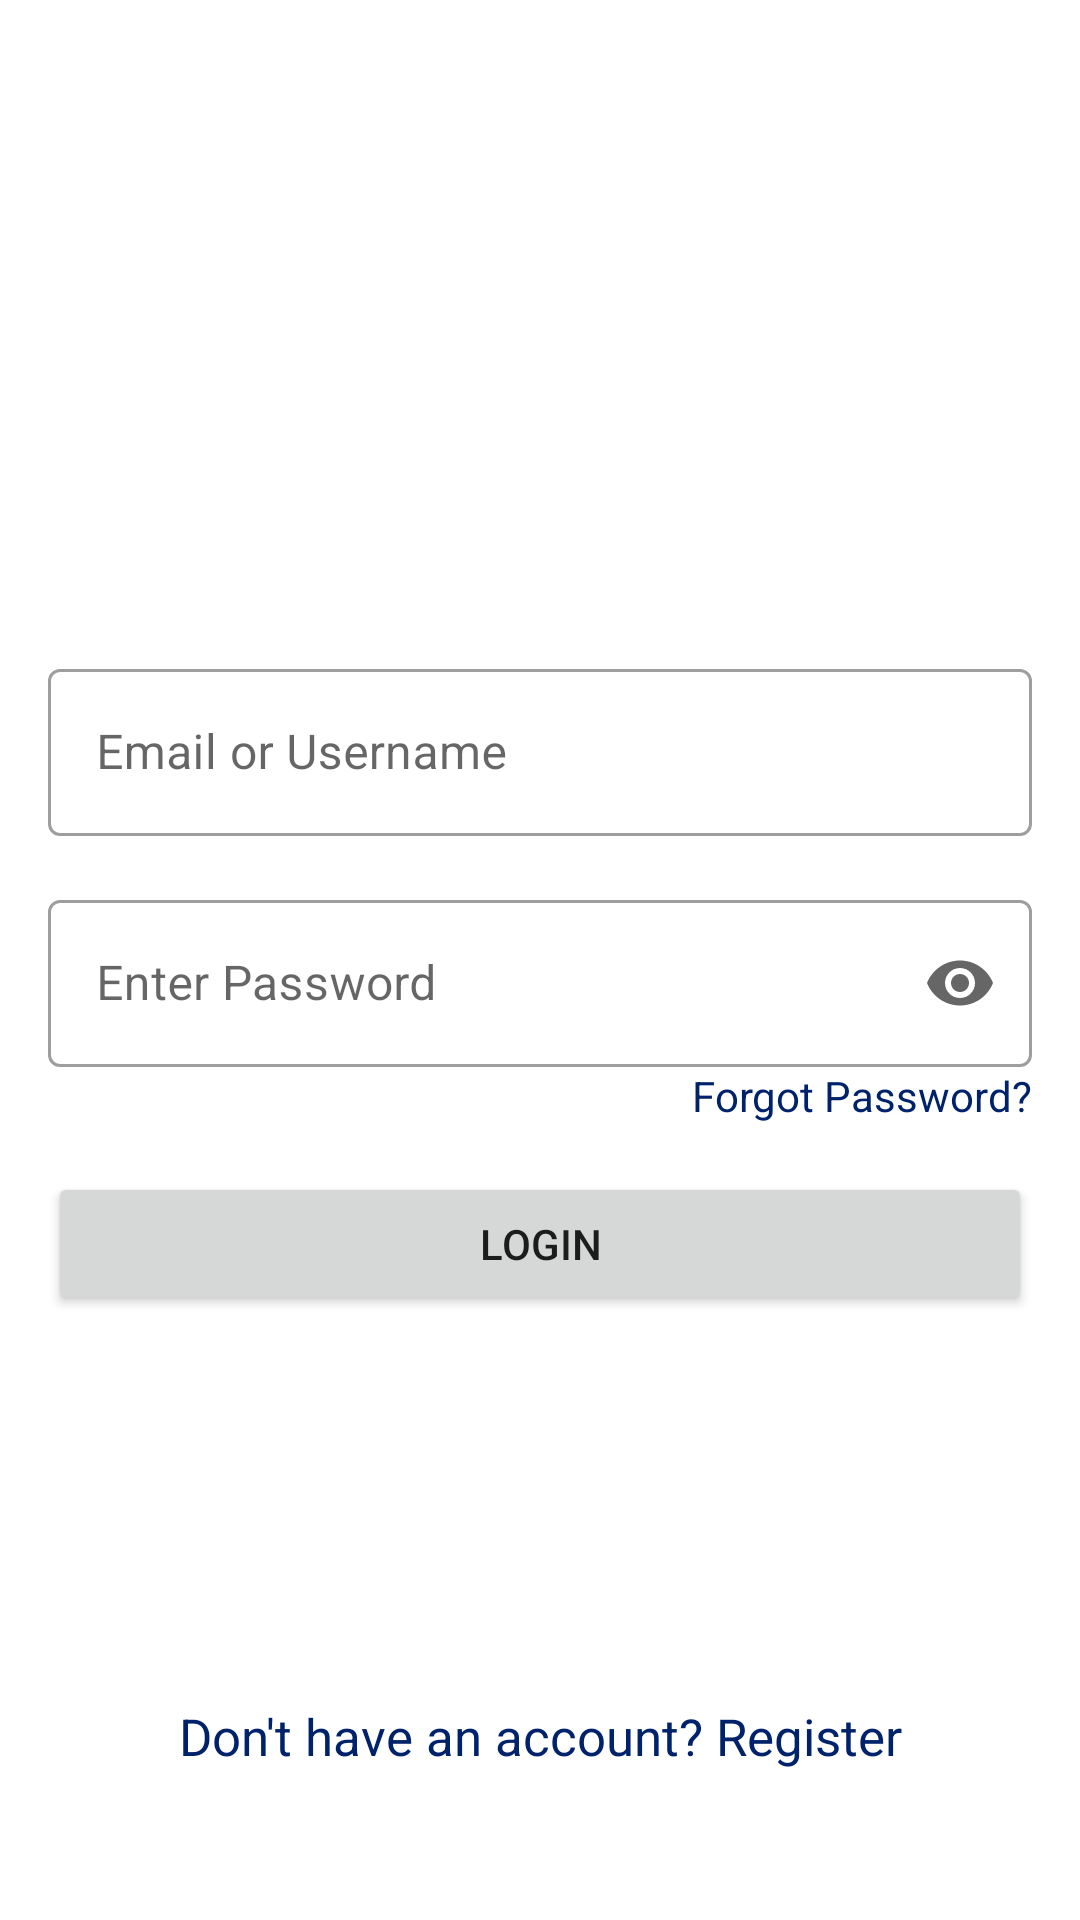

Layout XML and referenced resources for this Android screen:
<!-- AndroidManifest.xml: application theme Theme.MVVMSATYASETUP -->
<!-- res/layout/activity_login.xml -->
<?xml version="1.0" encoding="utf-8"?>
<layout xmlns:android="http://schemas.android.com/apk/res/android"
    xmlns:app="http://schemas.android.com/apk/res-auto"
    xmlns:tools="http://schemas.android.com/tools">

    <androidx.constraintlayout.widget.ConstraintLayout
        android:layout_width="match_parent"
        android:layout_height="match_parent"
        tools:context=".activities.LoginActivity">

        <LinearLayout
            android:id="@+id/linearLayout"
            android:layout_width="match_parent"
            android:layout_height="wrap_content"
            android:layout_marginLeft="16dp"
            android:layout_marginRight="16dp"
            android:orientation="vertical"
            app:layout_constraintBottom_toBottomOf="parent"
            app:layout_constraintEnd_toEndOf="parent"
            app:layout_constraintStart_toStartOf="parent"
            app:layout_constraintTop_toTopOf="parent">

            <com.google.android.material.textfield.TextInputLayout
                style="@style/Widget.MaterialComponents.TextInputLayout.OutlinedBox"
                android:layout_width="match_parent"
                android:layout_height="wrap_content"
                android:layout_marginTop="16dp"
                android:hint="Email or Username"
                app:startIconDrawable="@drawable/ic_baseline_email">

                <com.google.android.material.textfield.TextInputEditText
                    android:id="@+id/inputEmail"
                    android:layout_width="match_parent"
                    android:layout_height="wrap_content"
                    android:inputType="textEmailAddress" />

            </com.google.android.material.textfield.TextInputLayout>


            <com.google.android.material.textfield.TextInputLayout
                style="@style/Widget.MaterialComponents.TextInputLayout.OutlinedBox"
                android:layout_width="match_parent"
                android:layout_height="wrap_content"
                android:layout_marginTop="16dp"
                android:hint="Enter Password"
                app:endIconMode="password_toggle"
                app:startIconDrawable="@drawable/ic_baseline_lock">

                <com.google.android.material.textfield.TextInputEditText
                    android:id="@+id/inputPassword"
                    android:layout_width="match_parent"
                    android:layout_height="wrap_content"
                    android:inputType="textPassword" />

            </com.google.android.material.textfield.TextInputLayout>

            <TextView
                android:layout_width="wrap_content"
                android:id="@+id/tvForgot"
                android:layout_height="wrap_content"
                android:text="Forgot Password?"
                android:textColor="#00226A"
                android:layout_gravity="right"
                app:layout_constraintBottom_toBottomOf="parent"
                app:layout_constraintEnd_toEndOf="parent"
                app:layout_constraintStart_toStartOf="parent" />

            <Button
                android:id="@+id/btnLogin"
                android:layout_width="match_parent"
                android:layout_height="wrap_content"
                android:layout_marginTop="16dp"
                android:text="Login" />

        </LinearLayout>


        <TextView
            android:layout_width="wrap_content"
            android:id="@+id/dont_have_account"
            android:layout_gravity="center"
            android:layout_height="wrap_content"
            android:text="Don't have an account? Register"
            android:textColor="#00226A"
            android:textSize="17sp"
            android:layout_marginBottom="50dp"
            app:layout_constraintRight_toRightOf="parent"
            app:layout_constraintLeft_toLeftOf="parent"
            app:layout_constraintBottom_toBottomOf="parent"
            />


    </androidx.constraintlayout.widget.ConstraintLayout>
</layout>
<!-- resources referenced by this layout -->
<resources>
  <style name="Theme.MVVMSATYASETUP" parent="Theme.MaterialComponents.DayNight.DarkActionBar">
          
          <item name="colorPrimary">@color/purple_500</item>
          <item name="colorPrimaryVariant">@color/purple_700</item>
          <item name="colorOnPrimary">@color/white</item>
          
          <item name="colorSecondary">@color/teal_200</item>
          <item name="colorSecondaryVariant">@color/teal_700</item>
          <item name="colorOnSecondary">@color/black</item>
          
          <item name="android:statusBarColor" tools:targetApi="l">?attr/colorPrimaryVariant</item>
          
      </style>
  <!-- not gathered from this repository: default colours our renderer supplied (Android Studio template values) -->
  <color name="purple_500">#FF6200EE</color>
  <color name="purple_700">#FF3700B3</color>
  <color name="teal_200">#FF03DAC5</color>
  <color name="teal_700">#FF018786</color>
  <color name="black">#FF000000</color>
  <color name="white">#FFFFFFFF</color>
</resources>
